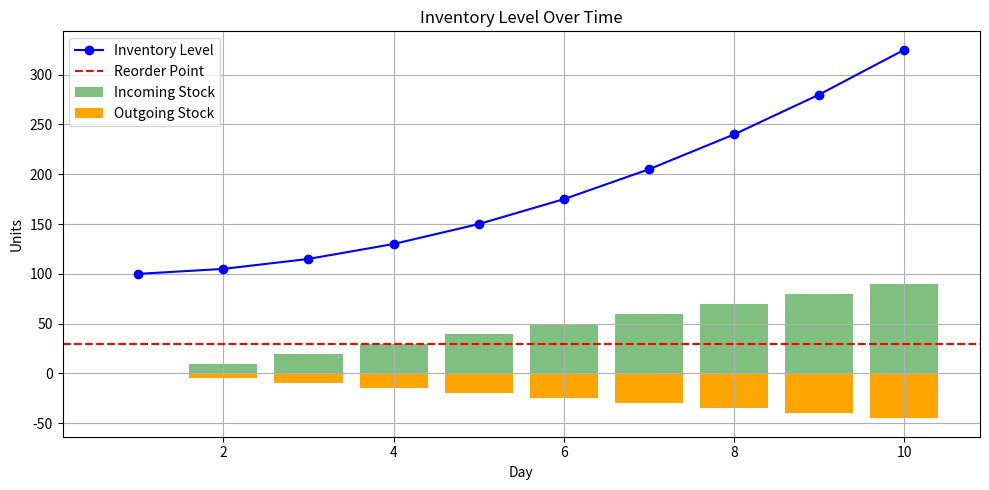

This figure's Python source:
"""
Inventory Simulation and Visualization

This script simulates daily warehouse inventory levels over a 10-day period 
based on incoming replenishments and outgoing customer orders. It uses matplotlib 
to visualize the inventory level, incoming stock, and outgoing flow. A reorder 
point line is also included to illustrate stock threshold awareness.

Date: 2025 April
[redacted]
"""

import matplotlib.pyplot as plt

# Simulated date for 10 days
days = list(range(1, 11))  # Days 1 to 10
incoming = [0, 10, 20, 30, 40, 50, 60, 70, 80, 90]  # Incoming stock per day/replensishment
outgoing = [0, 5, 10, 15, 20, 25, 30, 35, 40, 45]  # Outgoing stock per day/customer orders

# Calculate inventory level per day
starting_inventory = 100
inventory = [starting_inventory]

for i in range(len(days)):
    new_level = inventory[-1] + incoming[i] - outgoing[i]
    inventory.append(max(new_level, 0)) # Ensure inventory doesn't go negative

# Remove the initial extra item for alignment
inventory = inventory[1:]

# Constants
reorder_point =  30

# Plotting
plt.figure(figsize=(10, 5))
plt.plot(days, inventory, marker='o', label='Inventory Level', color='blue')    
plt.axhline(y=reorder_point, color='red', linestyle='--', label='Reorder Point')

# Optional: show incoming & outgoing as bar charts
plt.bar(days, incoming, alpha=0.5, label='Incoming Stock', color='green')
plt.bar(days, [-x for x in outgoing], label='Outgoing Stock', color='orange')

# Styling
plt.title("Inventory Level Over Time")
plt.xlabel("Day")
plt.ylabel("Units")
plt.legend()
plt.grid(True)
plt.tight_layout()

# Show or save
plt.show()
